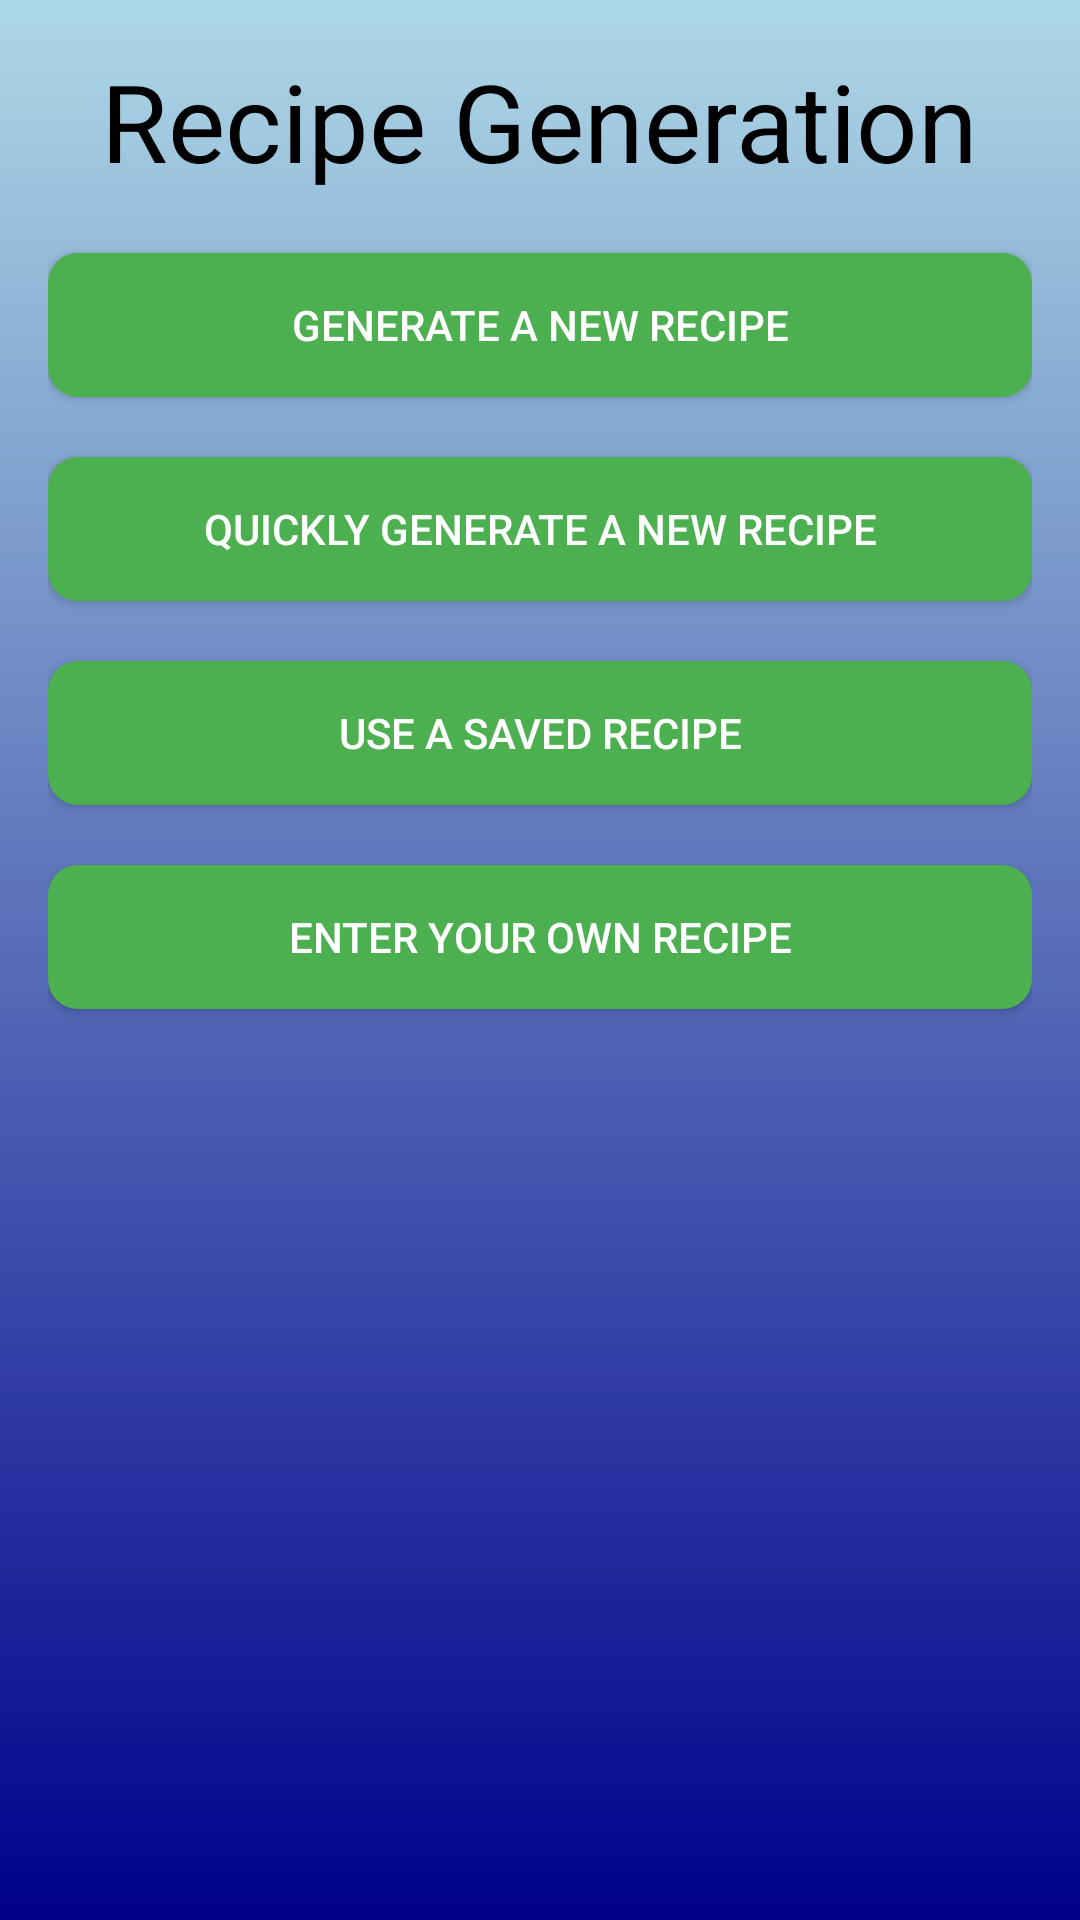

Layout XML and referenced resources for this Android screen:
<!-- AndroidManifest.xml: application theme Theme.FoodSage -->
<!-- res/layout/recipe_builder.xml -->
<?xml version="1.0" encoding="utf-8"?>
<RelativeLayout xmlns:android="http://schemas.android.com/apk/res/android"
    android:layout_width="match_parent"
    android:layout_height="match_parent"
    android:padding="16dp"
    android:background="@drawable/background_gradient">

    <TextView
        android:id="@+id/recipe_generation"
        android:layout_width="wrap_content"
        android:layout_height="wrap_content"
        android:text="@string/recipe_generation"
        android:textSize="36sp"
        android:textColor="#000"
        android:layout_centerHorizontal="true" />

    <Button
        android:id="@+id/generate_a_recipe"
        android:layout_width="match_parent"
        android:layout_height="wrap_content"
        android:text="@string/generate_a_recipe"
        android:layout_below="@id/recipe_generation"
        android:background="@drawable/custom_button"
        android:textColor="#fff"
        android:layout_marginTop="20dp" />

    <Button
        android:id="@+id/quick_generation"
        android:layout_width="match_parent"
        android:layout_height="wrap_content"
        android:text="@string/quick_generation"
        android:layout_below="@id/generate_a_recipe"
        android:background="@drawable/custom_button"
        android:textColor="#fff"
        android:layout_marginTop="20dp" />

    <Button
        android:id="@+id/use_saved_recipe"
        android:layout_width="match_parent"
        android:layout_height="wrap_content"
        android:text="@string/use_saved_recipe"
        android:layout_below="@id/quick_generation"
        android:background="@drawable/custom_button"
        android:textColor="#fff"
        android:layout_marginTop="20dp" />

    <Button
        android:id="@+id/settings_button"
        android:layout_width="match_parent"
        android:layout_height="wrap_content"
        android:text="@string/enter_a_recipe"
        android:layout_below="@id/use_saved_recipe"
        android:background="@drawable/custom_button"
        android:textColor="#fff"
        android:layout_marginTop="20dp" />

</RelativeLayout>
<!-- resources referenced by this layout -->
<resources>
  <!-- drawable background_gradient (drawable) -->
  <?xml version="1.0" encoding="utf-8"?>
  <shape xmlns:android="http://schemas.android.com/apk/res/android">
      <gradient
          android:angle="270"
          android:startColor="#ADD8E6"
          android:endColor="#00008B"
          android:type="linear" />
  </shape>
  <!-- drawable custom_button (drawable) -->
  <?xml version="1.0" encoding="utf-8"?>
  <selector xmlns:android="http://schemas.android.com/apk/res/android">
      <item>
          <shape>
              <solid android:color="#4CAF50" />
              <corners android:radius="10dp" />
          </shape>
      </item>
  </selector>
  <string name="enter_a_recipe">Enter your own recipe</string>
  <string name="generate_a_recipe">Generate a new recipe</string>
  <string name="quick_generation">Quickly generate a new recipe</string>
  <string name="recipe_generation">Recipe Generation</string>
  <string name="use_saved_recipe">Use a saved recipe</string>
  <style name="Theme.FoodSage" parent="android:Theme.Material.Light.NoActionBar" />
</resources>
